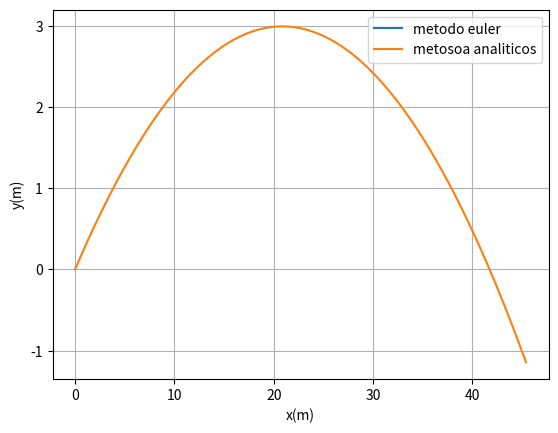
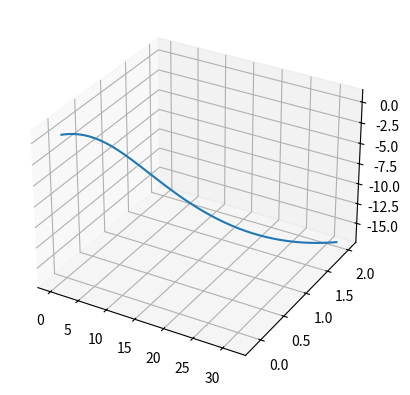

Reproduce these figures in Python, in order.
import math
import numpy as np
import matplotlib.pyplot as plt
import sympy as sym

def maximo(xm1,xm2,xm3,ym1,ym2,ym3):  # máximo pelo polinómio de Lagrange
    xab=xm1-xm2
    xac=xm1-xm3
    xbc=xm2-xm3

    a=ym1/(xab*xac)
    b=-ym2/(xab*xbc)
    c=ym3/(xac*xbc)

    xmla=(b+c)*xm1+(a+c)*xm2+(a+b)*xm3
    xmax=0.5*xmla/(a+b+c)

    xta=xmax-xm1
    xtb=xmax-xm2
    xtc=xmax-xm3

    ymax=a*xtb*xtc+b*xta*xtc+c*xta*xtb
    return xmax, ymax

def zerosv(xm1,xm2,xm3,ym1,ym2,ym3):  # raiz pelo polinómio de Lagrange
    xab=xm1-xm2
    xac=xm1-xm3
    xbc=xm2-xm3

    a=ym1/(xab*xac)
    b=-ym2/(xab*xbc)
    c=ym3/(xac*xbc)

    am=a+b+c
    bm=a*(xm2+xm3)+b*(xm1+xm3)+c*(xm1+xm2)
    cm=a*xm2*xm3+b*xm1*xm3+c*xm1*xm2

    xzero=(bm+np.sqrt(bm*bm-4*am*cm))/(2*am)
    if xm3 > xm1 and (xzero < xm1 or xzero > xm3): 
        xzero=(bm-np.sqrt(bm*bm-4*am*cm))/(2*am)


    if xm1 > xm3 and (xzero < xm3 or xzero > xm1):
        xzero=(bm-np.sqrt(bm*bm-4*am*cm))/(2*am)

    xta=xzero-xm1
    xtb=xzero-xm2
    xtc=xzero-xm3
    yzero=a*xtb*xtc+b*xta*xtc+c*xta*xtb
    return xzero, yzero

g=9.8
angulo = 16   #alterar(graus)
ang = np.deg2rad(angulo) #converter para radianos
vinicial = 100/3.6     #alterar(m/s)
vterminal= 100/3.6  #alterar

#alinea (b)--- rotações
massa=45/1000  #(gramas para KG)
r = 110/1000   #(mm para m)
area=np.pi*(r**2)
w=[0,0,-10]


#valor da aceleração inciais em cada eixo
ay=-g
ax=0
az=0

#valor da velocidades inciais em cada eixo
vx0=vinicial*np.cos(ang)
vy0=vinicial*np.sin(ang)
vz0=0

#valor da posiçoes inciais em cada eixo
x0=0 #alterar (posiçao no solo)
y0=0 #alterar (altura)
z0=0 

tf =1.7   #alterar
ti = 0   #alterar

step= 0.00001
n = int((tf - ti) / step)
t=np.linspace(ti,n*step,n)

#-----------calculos analiticos em 2 componentes
x=x0+ vx0*t+ 0.5*ax*t**2
y=y0 + vy0*t+ 0.5*ay*t**2
z=z0 + vz0*t+ 0.5*az*t**2

vx= vx0 + ax*t
vy= vy0 + ay*t
vz= vz0 + az*t

#vetores zeros....
x_=np.zeros(n)
ax_=np.zeros(n-1)
vx_=np.zeros(n)

y_=np.zeros(n)
vy_=np.zeros(n)
ay_=np.zeros(n-1)

z_=np.zeros(n)
vz_=np.zeros(n)
az_=np.zeros(n-1)


#definir posições iniciais...
x_[0]=x0
vx_[0]=vx0

y_[0]=y0
vy_[0]=vy0

z_[0]=z0
vz_[0]=vz0

D= g/vterminal**2


plt.plot(x_,y_, label='metodo euler')
plt.plot(x,y, label='metosoa analiticos')
plt.xlabel('x(m)') 
plt.ylabel('y(m)')
plt.legend()
plt.grid(True)
plt.show()


for i in range(n-1):
    v=[vx_[i],vy_[i],vz_[i]]
    fm= (0.5*area*1.225*r*np.cross(w,v))/massa
    vv=np.sqrt(vx_[i]**2+vy_[i]**2+ vz_[i]**2)

    #eixo dos xx
    ax_[i]=ax-D*vv*vx_[i] + fm[0]
    vx_[i+1]=vx_[i]+ax_[i]*step #sem resistencia ao ar vx_[i+1]=vx_[i]+ax*step
    x_[i+1] =x_[i]+vx_[i]*step

    #eixo dos yy
    ay_[i]=ay-D*vv*vy_[i]+fm[1]
    vy_[i+1]=vy_[i]+ay_[i]*step #sem resistencia ao ar vy_[i+1]=vy_[i]+ay*step
    y_[i+1] =y_[i]+vy_[i]*step

     #eixo dos zz
    az_[i]=az-D*vv*vy_[i] +fm[2]
    vz_[i+1]=vz_[i]+az_[i]*step #sem resistencia ao ar vy_[i+1]=vy_[i]+ay*step
    z_[i+1] =z_[i]+vz_[i]*step
    if i>1 and y_[i-1] < y_[i] and  y_[i+1] < y_[i]  :    # para altura máxima
        print('sucess',i, y_[i-1], y_[i], y_[i+1])
        maxx, maxy=maximo(x_[i-1], x_[i], x_[i+1], y_[i-1], y_[i], y_[i+1])
        print('maximo=',maxx,maxy)
    if i>1 and y_[i-1]*y_[i] < 0 :   # condição de passagem de y positivo para y negativo
        print('sucess solo:',i, t[i], ' alcance = ',x_[i],'solo = ',y_[i])
        zerxx, zeryy=zerosv(x_[i-1], x_[i], x_[i+1], y_[i-1], y_[i], y_[i+1])
        print('alcance =',zerxx,zeryy)

fig = plt.figure().add_subplot(projection='3d')
plt.plot(x_, z_, y_)
plt.show()
